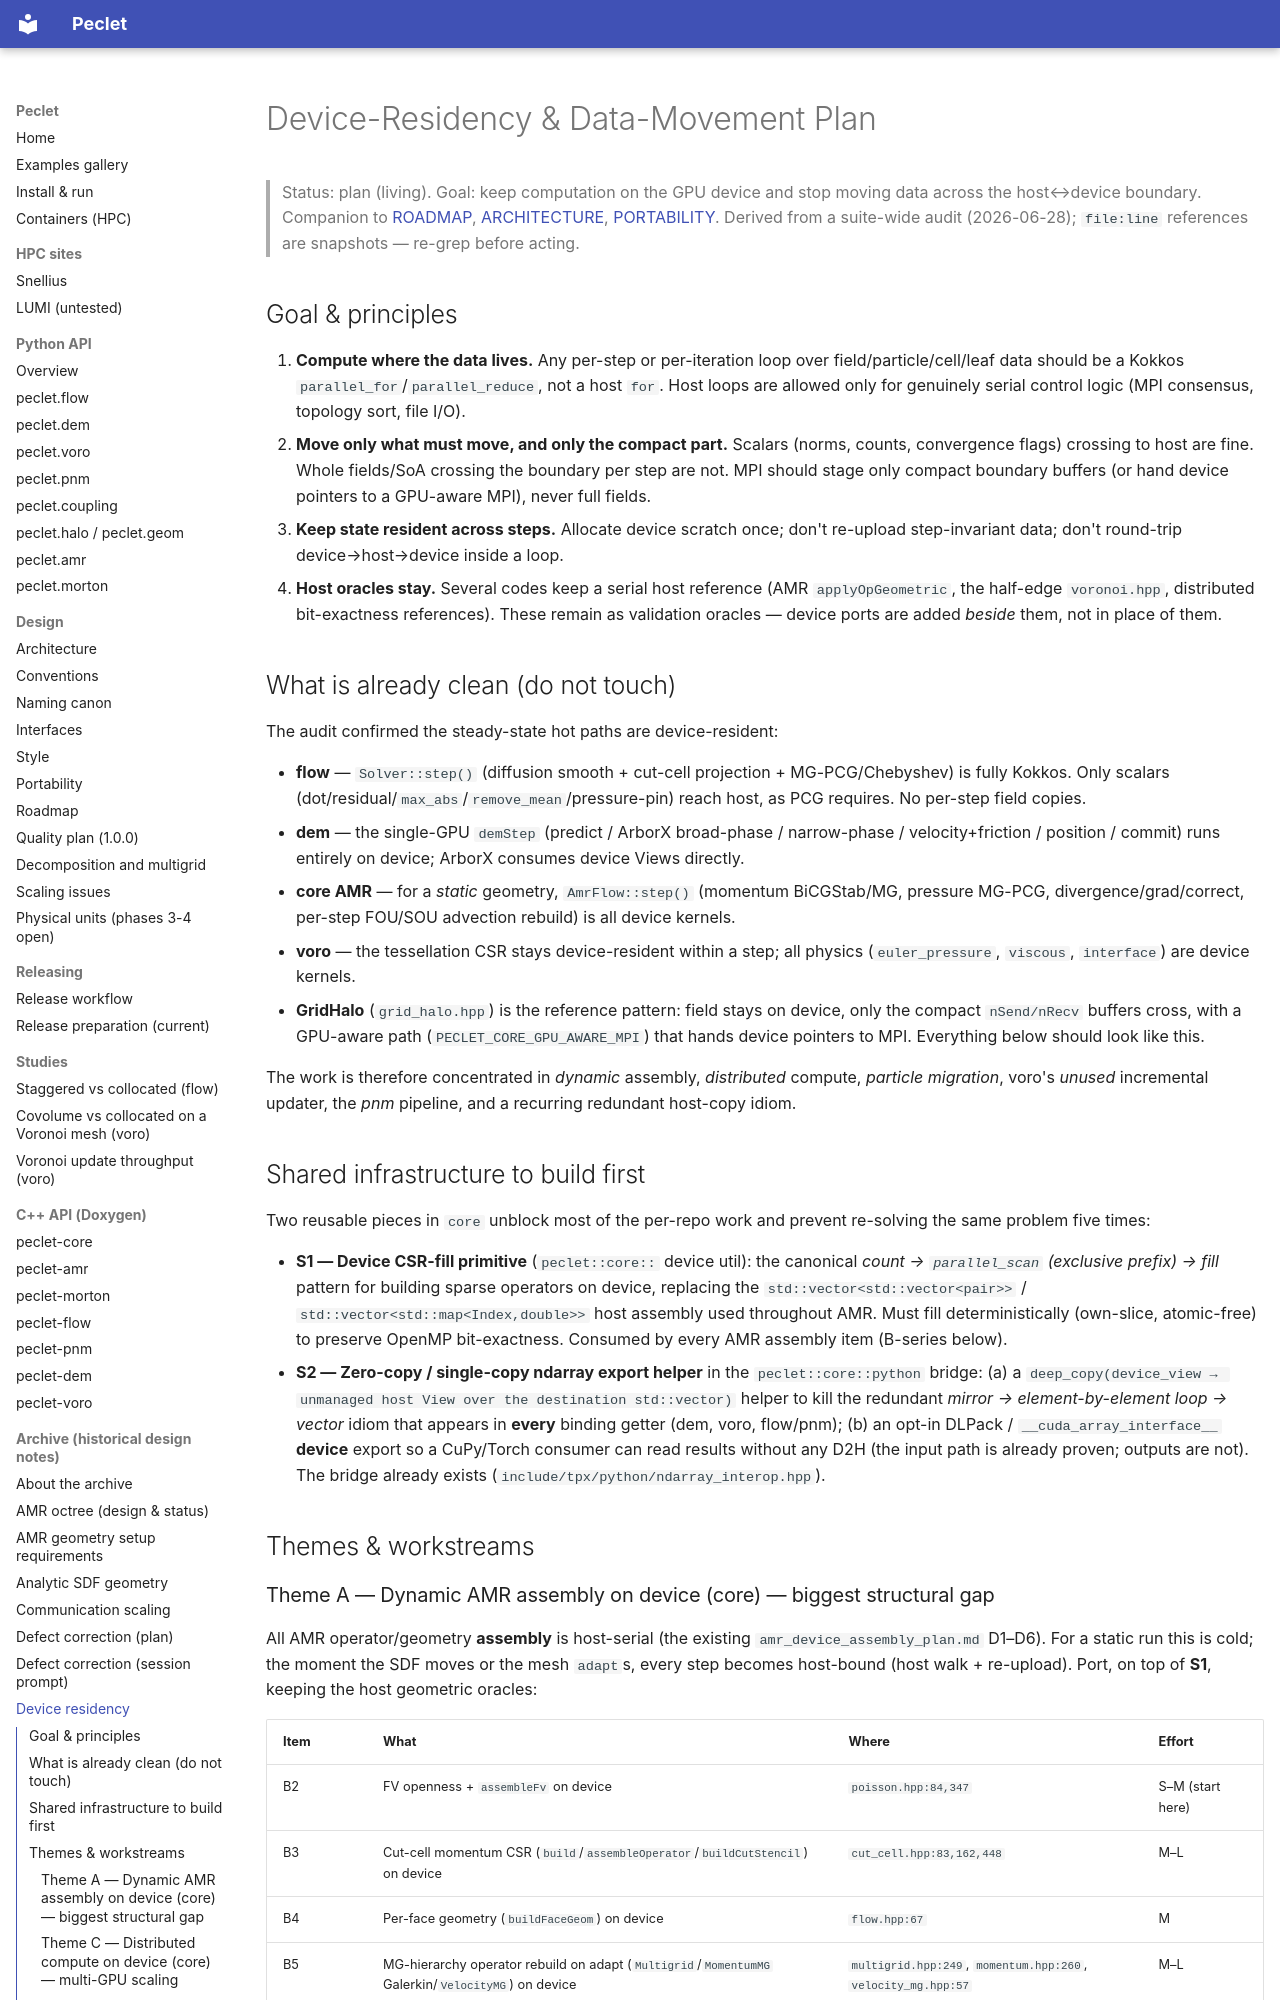

repository: computational-chemical-engineering/peclet · page: archive/DEVICE_RESIDENCY_PLAN/index.html · generator: mkdocs

# Device-Residency & Data-Movement Plan

> Status: plan (living). Goal: keep computation on the GPU device and stop moving data across the
> host↔device boundary. Companion to [ROADMAP](../ROADMAP.md), [ARCHITECTURE](../ARCHITECTURE.md),
> [PORTABILITY](../PORTABILITY.md). Derived from a suite-wide audit (2026-06-28); `file:line`
> references are snapshots — re-grep before acting.

## Goal & principles

1. **Compute where the data lives.** Any per-step or per-iteration loop over field/particle/cell/leaf
   data should be a Kokkos `parallel_for`/`parallel_reduce`, not a host `for`. Host loops are allowed
   only for genuinely serial control logic (MPI consensus, topology sort, file I/O).
2. **Move only what must move, and only the compact part.** Scalars (norms, counts, convergence flags)
   crossing to host are fine. Whole fields/SoA crossing the boundary per step are not. MPI should stage
   only compact boundary buffers (or hand device pointers to a GPU-aware MPI), never full fields.
3. **Keep state resident across steps.** Allocate device scratch once; don't re-upload step-invariant
   data; don't round-trip device→host→device inside a loop.
4. **Host oracles stay.** Several codes keep a serial host reference (AMR `applyOpGeometric`, the
   half-edge `voronoi.hpp`, distributed bit-exactness references). These remain as validation oracles —
   device ports are added *beside* them, not in place of them.

## What is already clean (do not touch)

The audit confirmed the steady-state hot paths are device-resident:

- **flow** — `Solver::step()` (diffusion smooth + cut-cell projection + MG-PCG/Chebyshev) is
  fully Kokkos. Only scalars (dot/residual/`max_abs`/`remove_mean`/pressure-pin) reach host, as PCG
  requires. No per-step field copies.
- **dem** — the single-GPU `demStep` (predict / ArborX broad-phase / narrow-phase / velocity+friction /
  position / commit) runs entirely on device; ArborX consumes device Views directly.
- **core AMR** — for a *static* geometry, `AmrFlow::step()` (momentum BiCGStab/MG, pressure
  MG-PCG, divergence/grad/correct, per-step FOU/SOU advection rebuild) is all device kernels.
- **voro** — the tessellation CSR stays device-resident within a step; all physics
  (`euler_pressure`, `viscous`, `interface`) are device kernels.
- **GridHalo** (`grid_halo.hpp`) is the reference pattern: field stays on device, only the compact
  `nSend/nRecv` buffers cross, with a GPU-aware path (`PECLET_CORE_GPU_AWARE_MPI`) that hands device pointers to
  MPI. Everything below should look like this.

The work is therefore concentrated in *dynamic* assembly, *distributed* compute, *particle migration*,
voro's *unused* incremental updater, the *pnm* pipeline, and a recurring redundant host-copy idiom.

## Shared infrastructure to build first

Two reusable pieces in `core` unblock most of the per-repo work and prevent re-solving the
same problem five times:

- **S1 — Device CSR-fill primitive** (`peclet::core::` device util): the canonical
  *count → `parallel_scan` (exclusive prefix) → fill* pattern for building sparse operators on device,
  replacing the `std::vector<std::vector<pair>>` / `std::vector<std::map<Index,double>>` host assembly
  used throughout AMR. Must fill deterministically (own-slice, atomic-free) to preserve OpenMP
  bit-exactness. Consumed by every AMR assembly item (B-series below).
- **S2 — Zero-copy / single-copy ndarray export helper** in the `peclet::core::python` bridge: (a) a
  `deep_copy(device_view → unmanaged host View over the destination std::vector)` helper to kill the
  redundant *mirror → element-by-element loop → vector* idiom that appears in **every** binding getter
  (dem, voro, flow/pnm); (b) an opt-in DLPack / `__cuda_array_interface__` **device** export so a
  CuPy/Torch consumer can read results without any D2H (the input path is already proven; outputs are
  not). The bridge already exists (`include/tpx/python/ndarray_interop.hpp`).

## Themes & workstreams

### Theme A — Dynamic AMR assembly on device (core) — biggest structural gap
All AMR operator/geometry **assembly** is host-serial (the existing `amr_device_assembly_plan.md`
D1–D6). For a static run this is cold; the moment the SDF moves or the mesh `adapt`s, every step becomes
host-bound (host walk + re-upload). Port, on top of **S1**, keeping the host geometric oracles:

| Item | What | Where | Effort |
|------|------|-------|--------|
| B2 | FV openness + `assembleFv` on device | `poisson.hpp:84,347` | S–M (start here) |
| B3 | Cut-cell momentum CSR (`build`/`assembleOperator`/`buildCutStencil`) on device | `cut_cell.hpp:83,162,448` | M–L |
| B4 | Per-face geometry (`buildFaceGeom`) on device | `flow.hpp:67` | M |
| B5 | MG-hierarchy operator rebuild on adapt (`Multigrid`/`MomentumMG` Galerkin/`VelocityMG`) on device | `multigrid.hpp:249`, `momentum.hpp:260`, `velocity_mg.hpp:57` | M–L |
| B6 | Indicators + conservative remap on device | `indicators.hpp:39`, `adapt.hpp:70` | M–L |

Caveats: keep `applyOpGeometric`/`applyLaplacian`/host `transferField` as oracles; device CSR fill must
match `forEachFaceFull`/`forEachFaceNeighbor` emit order; `greedyColoring` may stay host but must not
force the device CSR back to host (`velocity_mg.hpp:103-106` currently does).
